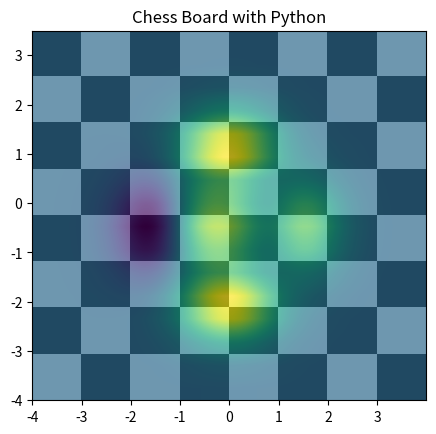

Write the Python code that produced this figure.
import matplotlib.pyplot as plt
import numpy as np
from matplotlib.colors import LogNorm

dx, dy = 0.015, 0.5
x = np.arange(-4.0, 4.0, dx)
y = np.arange(-4.0, 4.0, dy)
X, Y = np.meshgrid(x, y)
extent = np.min(x), np.max(x), np.min(y), np.max(y)
z1 = np.add.outer(range(8), range(8)) % 2
plt.imshow(z1, cmap="binary_r", interpolation="nearest", extent=extent, alpha=1)

def chess(x,y):
    return (1 - x / 2 + x ** 5 + y ** 6) * np.exp(-(x ** 2 + y ** 2))
z2 = chess(X, Y)
plt.imshow(z2, alpha=0.7, interpolation="bilinear", extent=extent)
plt.title("Chess Board with Python")
plt.show()
